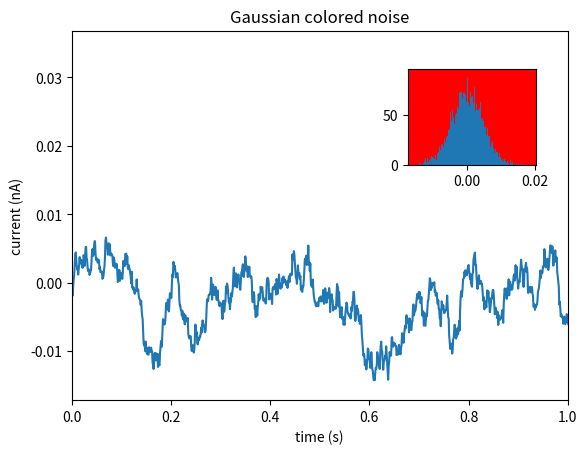

Write Python code to recreate this figure. (Note: this script raises an exception after producing the figure.)
import matplotlib.pyplot as plt
import numpy as np

# create some data to use for the plot
dt = 0.001
t = np.arange(0.0, 10.0, dt)
r = np.exp(-t[:1000]/0.05)               # impulse response
x = np.random.randn(len(t))
s = np.convolve(x, r)[:len(x)]*dt  # colored noise

# the main axes is subplot(111) by default
plt.plot(t, s)
plt.axis([0, 1, 1.1*np.amin(s), 2*np.amax(s)])
plt.xlabel('time (s)')
plt.ylabel('current (nA)')
plt.title('Gaussian colored noise')

# this is an inset axes over the main axes
a = plt.axes([.65, .6, .2, .2], facecolor='r')
n, bins, patches = plt.hist(s, 400, normed=1)
plt.title('Probability')
plt.xticks([])
plt.yticks([])

# this is another inset axes over the main axes
a = plt.axes([0.2, 0.6, .2, .2], facecolor='y')
plt.plot(t[:len(r)], r)
plt.title('Impulse response')
plt.xlim(0, 0.2)
plt.xticks([])
plt.yticks([])

plt.show()